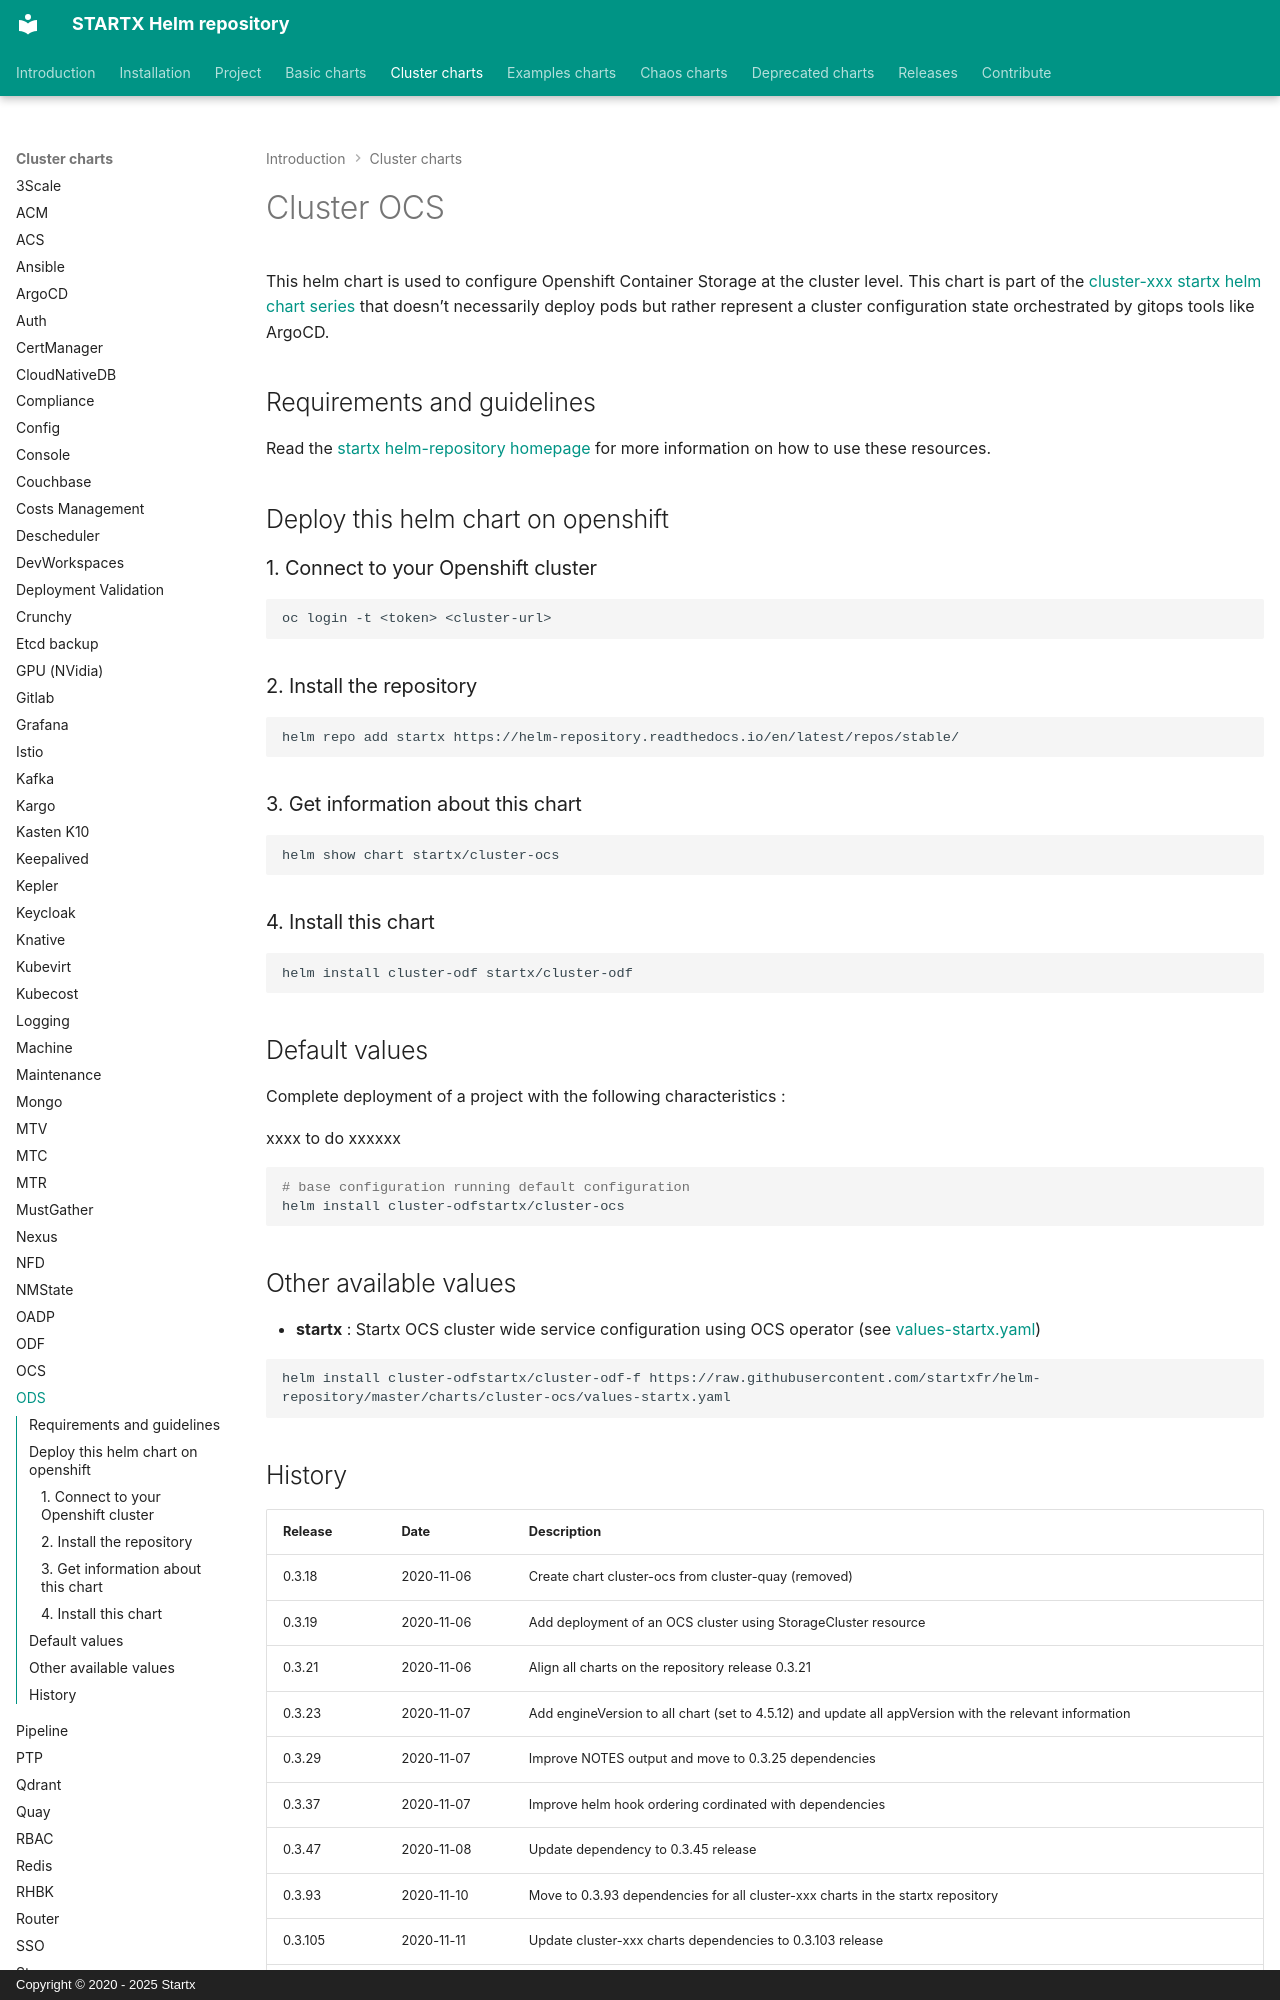

repository: startxfr/helm-repository · page: charts/cluster-ocs/index.html · generator: mkdocs · copyright: Copyright © 2020 - 2025 Startx

# Cluster OCS

This helm chart is used to configure Openshift Container Storage at the cluster level.
This chart is part of the [cluster-xxx startx helm chart series](https://helm-repository.readthedocs.io#cluster-helm-charts) that doesn't necessarily deploy pods but rather represent a cluster configuration state orchestrated by gitops tools like ArgoCD.

## Requirements and guidelines

Read the [startx helm-repository homepage](https://helm-repository.readthedocs.io) for
more information on how to use these resources.

## Deploy this helm chart on openshift

### 1. Connect to your Openshift cluster

```bash
oc login -t <token> <cluster-url>
```

### 2. Install the repository

```bash
helm repo add startx https://helm-repository.readthedocs.io/en/latest/repos/stable/
```

### 3. Get information about this chart

```bash
helm show chart startx/cluster-ocs
```

### 4. Install this chart

```bash
helm install cluster-odf startx/cluster-odf
```

## Default values

Complete deployment of a project with the following characteristics :

xxxx to do xxxxxx

```bash
# base configuration running default configuration
helm install cluster-odfstartx/cluster-ocs
```

## Other available values

- **startx** : Startx OCS cluster wide service configuration using OCS operator (see [values-startx.yaml](https://raw.githubusercontent.com/startxfr/helm-repository/master/charts/cluster-ocs/values-startx.yaml))

```bash
helm install cluster-odfstartx/cluster-odf-f https://raw.githubusercontent.com/startxfr/helm-repository/master/charts/cluster-ocs/values-startx.yaml
```
